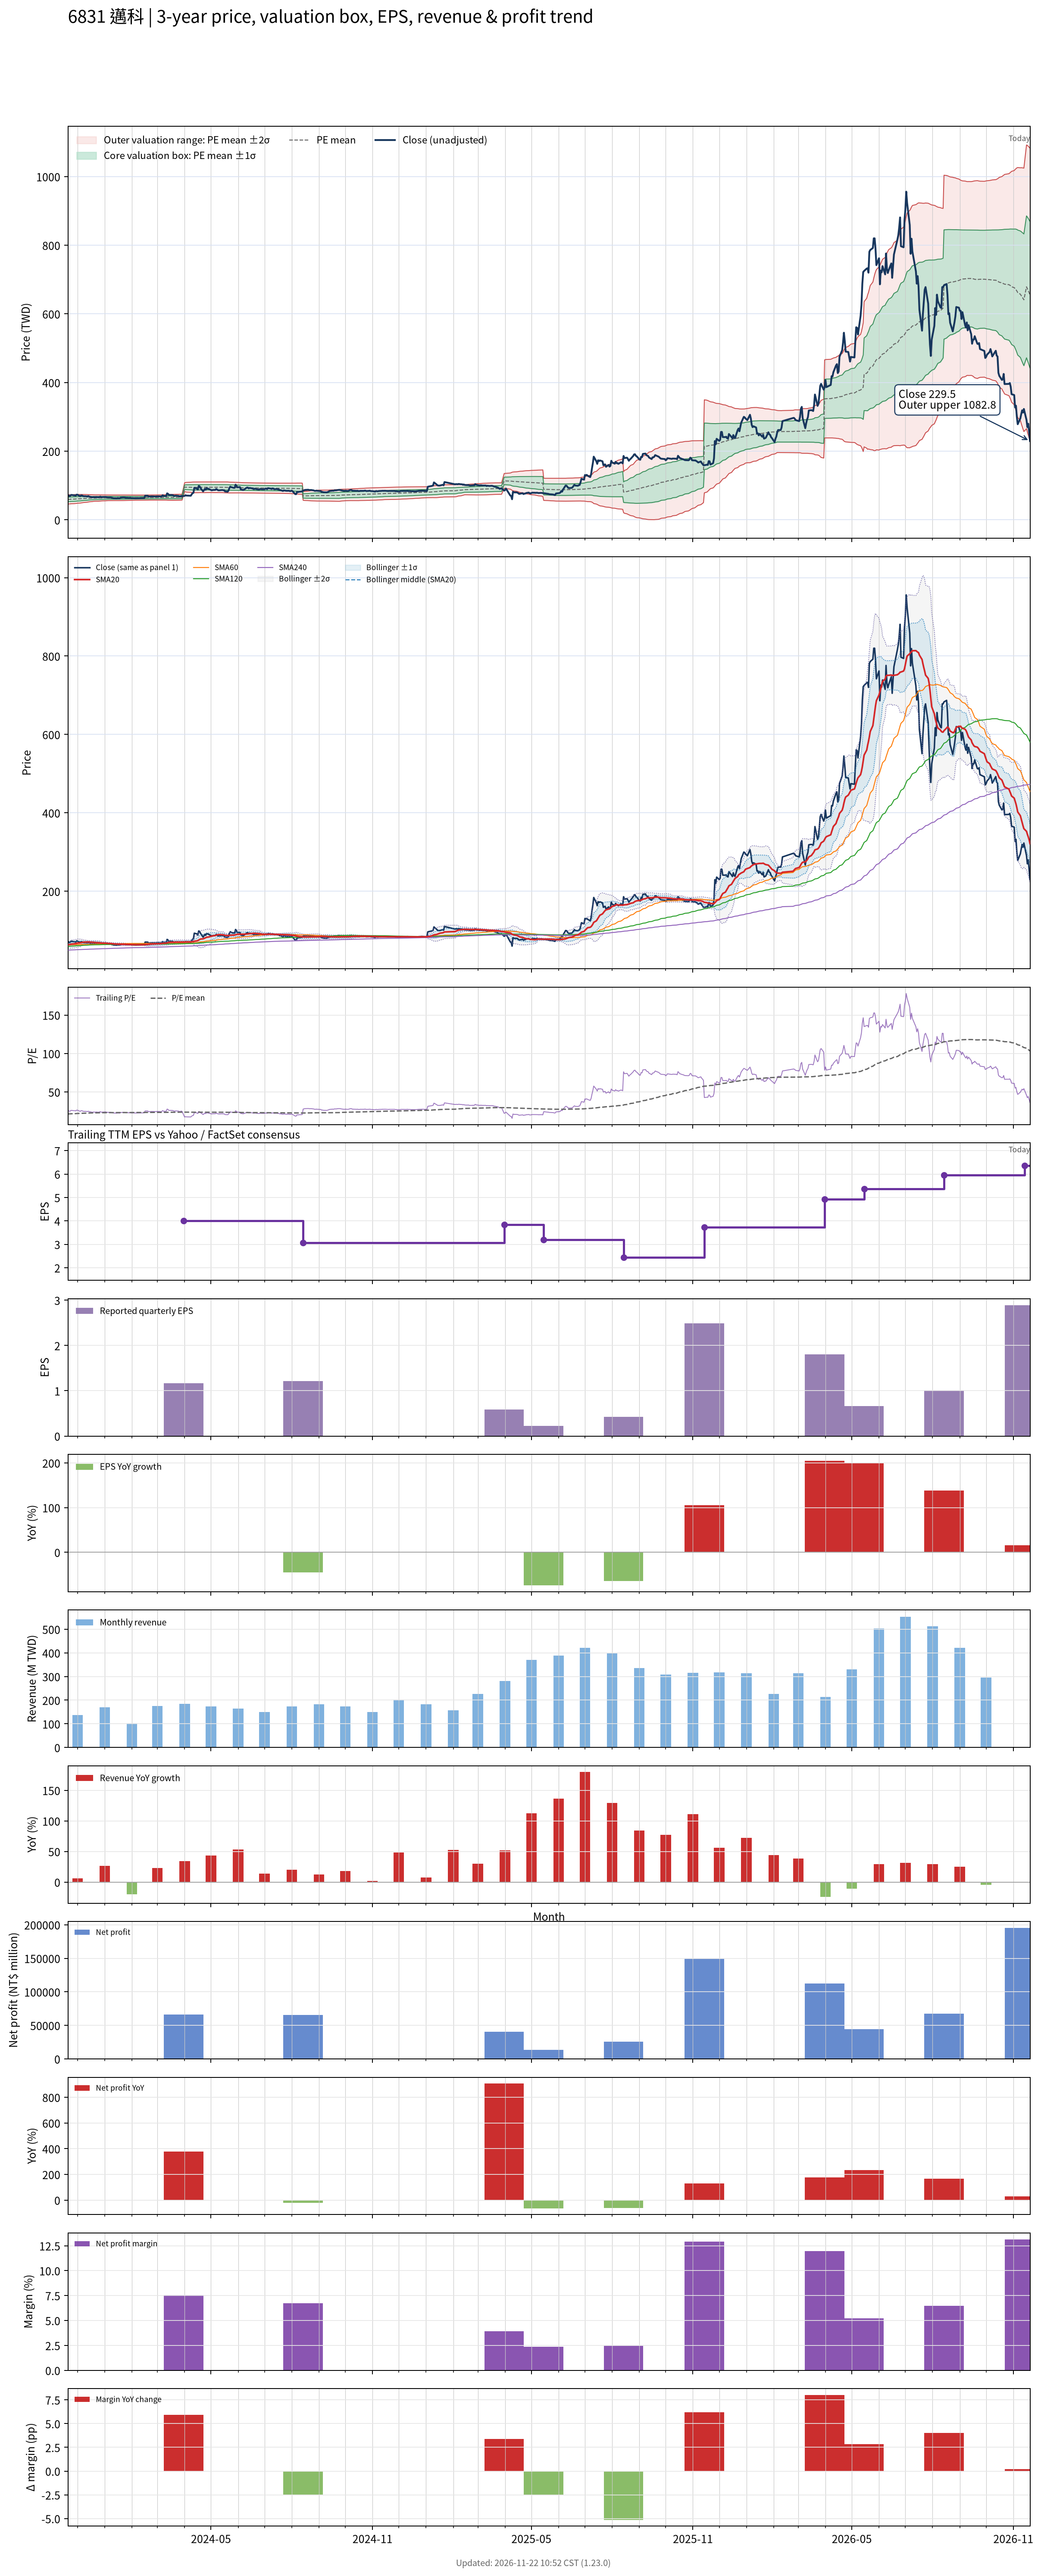

The data file committed next to this chart (first rows):
# chart-version: skill-stock-dynamic-val…
date, close, available_date, period_end, eps, ttm_eps, pe, pe_mean, pe_std, price_m2, price_m1, price_mean, price_p1, price_p2, forward_eps, forward_pe, forward_pe_mean, forward_pe_std, forward_price_m2, forward_price_m1, forward_price_mean, forward_price_p1, forward_price_p2, sma20
2023-11-20, 71.86, 2023-08-14, 2023-06-30, 0.86, 2.777, 25.88, 21.36, 2.419, 45.87, 52.59, 59.31, 66.03, 72.74, , , , , , , , , , 63.07
2023-11-21, 70.91, 2023-08-14, 2023-06-30, 0.86, 2.777, 25.54, 21.43, 2.41, 46.13, 52.82, 59.51, 66.21, 72.9, , , , , , , , , , 63.57
2023-11-22, 68.73, 2023-08-14, 2023-06-30, 0.86, 2.777, 24.75, 21.5, 2.391, 46.42, 53.06, 59.7, 66.34, 72.98, , , , , , , , , , 64
2023-11-23, 70.91, 2023-08-14, 2023-06-30, 0.86, 2.777, 25.54, 21.57, 2.381, 46.67, 53.29, 59.9, 66.51, 73.12, , , , , , , , , , 64.57
2023-11-24, 72.52, 2023-08-14, 2023-06-30, 0.86, 2.777, 26.12, 21.65, 2.38, 46.89, 53.5, 60.11, 66.72, 73.32, , , , , , , , , , 65.22
2023-11-27, 71.19, 2023-08-14, 2023-06-30, 0.86, 2.777, 25.64, 21.72, 2.372, 47.13, 53.72, 60.3, 66.89, 73.48, , , , , , , , , , 65.74
2023-11-28, 71.19, 2023-08-14, 2023-06-30, 0.86, 2.777, 25.64, 21.79, 2.359, 47.4, 53.95, 60.5, 67.05, 73.6, , , , , , , , , , 66.18
2023-11-29, 70.43, 2023-08-14, 2023-06-30, 0.86, 2.777, 25.37, 21.86, 2.342, 47.69, 54.19, 60.69, 67.2, 73.7, , , , , , , , , , 66.63
2023-11-30, 73.37, 2023-08-14, 2023-06-30, 0.86, 2.777, 26.42, 21.94, 2.321, 48.04, 54.48, 60.93, 67.37, 73.82, , , , , , , , , , 67.24
2023-12-01, 72.8, 2023-08-14, 2023-06-30, 0.86, 2.777, 26.22, 22.02, 2.296, 48.4, 54.78, 61.16, 67.53, 73.91, , , , , , , , , , 67.84
2023-12-04, 68.73, 2023-08-14, 2023-06-30, 0.86, 2.777, 24.75, 22.09, 2.256, 48.81, 55.08, 61.34, 67.61, 73.87, , , , , , , , , , 68.27
2023-12-05, 71, 2023-08-14, 2023-06-30, 0.86, 2.777, 25.57, 22.17, 2.222, 49.21, 55.38, 61.55, 67.72, 73.89, , , , , , , , , , 68.82
2023-12-06, 71.1, 2023-08-14, 2023-06-30, 0.86, 2.777, 25.6, 22.24, 2.187, 49.61, 55.68, 61.76, 67.83, 73.9, , , , , , , , , , 69.38
2023-12-07, 69.49, 2023-08-14, 2023-06-30, 0.86, 2.777, 25.02, 22.31, 2.143, 50.05, 56, 61.95, 67.9, 73.85, , , , , , , , , , 69.87
2023-12-08, 68.82, 2023-08-14, 2023-06-30, 0.86, 2.777, 24.79, 22.38, 2.091, 50.52, 56.33, 62.13, 67.94, 73.75, , , , , , , , , , 70.14
2023-12-11, 68.73, 2023-08-14, 2023-06-30, 0.86, 2.777, 24.75, 22.44, 2.048, 50.94, 56.62, 62.31, 67.99, 73.68, , , , , , , , , , 70.41
2023-12-12, 67.59, 2023-08-14, 2023-06-30, 0.86, 2.777, 24.34, 22.5, 1.999, 51.37, 56.92, 62.47, 68.02, 73.57, , , , , , , , , , 70.57
2023-12-13, 69.2, 2023-08-14, 2023-06-30, 0.86, 2.777, 24.92, 22.56, 1.951, 51.81, 57.23, 62.65, 68.07, 73.49, , , , , , , , , , 70.72
2023-12-14, 68.16, 2023-08-14, 2023-06-30, 0.86, 2.777, 24.55, 22.62, 1.897, 52.29, 57.55, 62.82, 68.09, 73.35, , , , , , , , , , 70.55
2023-12-15, 67.5, 2023-08-14, 2023-06-30, 0.86, 2.777, 24.31, 22.68, 1.839, 52.77, 57.88, 62.98, 68.09, 73.19, , , , , , , , , , 70.21
2023-12-18, 65.5, 2023-08-14, 2023-06-30, 0.86, 2.777, 23.59, 22.73, 1.772, 53.29, 58.21, 63.13, 68.05, 72.97, , , , , , , , , , 69.89
2023-12-19, 66.26, 2023-08-14, 2023-06-30, 0.86, 2.777, 23.86, 22.79, 1.701, 53.84, 58.56, 63.28, 68, 72.73, , , , , , , , , , 69.66
2023-12-20, 66.26, 2023-08-14, 2023-06-30, 0.86, 2.777, 23.86, 22.83, 1.666, 54.14, 58.77, 63.39, 68.02, 72.65, , , , , , , , , , 69.54
2023-12-21, 65.5, 2023-08-14, 2023-06-30, 0.86, 2.777, 23.59, 22.86, 1.65, 54.31, 58.89, 63.47, 68.05, 72.64, , , , , , , , , , 69.27
2023-12-22, 66.55, 2023-08-14, 2023-06-30, 0.86, 2.777, 23.97, 22.86, 1.652, 54.31, 58.9, 63.48, 68.07, 72.66, , , , , , , , , , 68.97
2023-12-25, 65.6, 2023-08-14, 2023-06-30, 0.86, 2.777, 23.62, 22.88, 1.651, 54.36, 58.94, 63.53, 68.11, 72.69, , , , , , , , , , 68.69
2023-12-26, 66.74, 2023-08-14, 2023-06-30, 0.86, 2.777, 24.03, 22.91, 1.639, 54.51, 59.06, 63.61, 68.16, 72.71, , , , , , , , , , 68.47
2023-12-27, 67.59, 2023-08-14, 2023-06-30, 0.86, 2.777, 24.34, 22.95, 1.618, 54.73, 59.22, 63.71, 68.21, 72.7, , , , , , , , , , 68.32
2023-12-28, 65.69, 2023-08-14, 2023-06-30, 0.86, 2.777, 23.66, 22.98, 1.59, 54.98, 59.39, 63.81, 68.22, 72.64, , , , , , , , , , 67.94
2023-12-29, 66.07, 2023-08-14, 2023-06-30, 0.86, 2.777, 23.8, 23.02, 1.557, 55.26, 59.59, 63.91, 68.23, 72.56, , , , , , , , , , 67.6
2024-01-02, 66.74, 2023-08-14, 2023-06-30, 0.86, 2.777, 24.03, 23.05, 1.541, 55.44, 59.72, 63.99, 68.27, 72.55, , , , , , , , , , 67.5
2024-01-03, 65.88, 2023-08-14, 2023-06-30, 0.86, 2.777, 23.73, 23.08, 1.509, 55.71, 59.9, 64.09, 68.28, 72.47, , , , , , , , , , 67.25
2024-01-04, 65.22, 2023-08-14, 2023-06-30, 0.86, 2.777, 23.49, 23.11, 1.478, 55.97, 60.07, 64.18, 68.28, 72.39, , , , , , , , , , 66.95
2024-01-05, 65.03, 2023-08-14, 2023-06-30, 0.86, 2.777, 23.42, 23.14, 1.462, 56.12, 60.18, 64.24, 68.3, 72.36, , , , , , , , , , 66.73
2024-01-08, 65.31, 2023-08-14, 2023-06-30, 0.86, 2.777, 23.52, 23.14, 1.462, 56.13, 60.19, 64.25, 68.31, 72.37, , , , , , , , , , 66.56
2024-01-09, 63.89, 2023-08-14, 2023-06-30, 0.86, 2.777, 23.01, 23.15, 1.458, 56.18, 60.23, 64.27, 68.32, 72.37, , , , , , , , , , 66.31
2024-01-10, 63.8, 2023-08-14, 2023-06-30, 0.86, 2.777, 22.98, 23.15, 1.457, 56.19, 60.23, 64.28, 68.33, 72.37, , , , , , , , , , 66.13
2024-01-11, 62.85, 2023-08-14, 2023-06-30, 0.86, 2.777, 22.63, 23.15, 1.456, 56.2, 60.25, 64.29, 68.33, 72.37, , , , , , , , , , 65.81
2024-01-12, 62.76, 2023-08-14, 2023-06-30, 0.86, 2.777, 22.6, 23.16, 1.45, 56.26, 60.28, 64.31, 68.34, 72.36, , , , , , , , , , 65.54
2024-01-15, 62.28, 2023-08-14, 2023-06-30, 0.86, 2.777, 22.43, 23.15, 1.452, 56.23, 60.26, 64.29, 68.32, 72.35, , , , , , , , , , 65.28
2024-01-16, 63.7, 2023-08-14, 2023-06-30, 0.86, 2.777, 22.94, 23.15, 1.452, 56.22, 60.25, 64.28, 68.31, 72.34, , , , , , , , , , 65.19
2024-01-17, 62.47, 2023-08-14, 2023-06-30, 0.86, 2.777, 22.5, 23.15, 1.452, 56.21, 60.24, 64.28, 68.31, 72.34, , , , , , , , , , 65
2024-01-18, 62.85, 2023-08-14, 2023-06-30, 0.86, 2.777, 22.63, 23.15, 1.453, 56.21, 60.24, 64.28, 68.31, 72.34, , , , , , , , , , 64.83
2024-01-19, 64.37, 2023-08-14, 2023-06-30, 0.86, 2.777, 23.18, 23.15, 1.453, 56.21, 60.24, 64.27, 68.31, 72.34, , , , , , , , , , 64.77
2024-01-22, 65.22, 2023-08-14, 2023-06-30, 0.86, 2.777, 23.49, 23.16, 1.451, 56.24, 60.27, 64.3, 68.33, 72.36, , , , , , , , , , 64.7
2024-01-23, 64.94, 2023-08-14, 2023-06-30, 0.86, 2.777, 23.39, 23.17, 1.445, 56.31, 60.33, 64.34, 68.35, 72.36, , , , , , , , , , 64.67
2024-01-24, 65.03, 2023-08-14, 2023-06-30, 0.86, 2.777, 23.42, 23.19, 1.431, 56.45, 60.42, 64.4, 68.37, 72.34, , , , , , , , , , 64.58
2024-01-25, 63.8, 2023-08-14, 2023-06-30, 0.86, 2.777, 22.98, 23.21, 1.417, 56.57, 60.5, 64.44, 68.38, 72.31, , , , , , , , , , 64.4
2024-01-26, 64.18, 2023-08-14, 2023-06-30, 0.86, 2.777, 23.11, 23.22, 1.409, 56.66, 60.57, 64.48, 68.39, 72.3, , , , , , , , , , 64.32
2024-01-29, 63.7, 2023-08-14, 2023-06-30, 0.86, 2.777, 22.94, 23.23, 1.399, 56.74, 60.63, 64.51, 68.4, 72.28, , , , , , , , , , 64.2
2024-01-30, 64.18, 2023-08-14, 2023-06-30, 0.86, 2.777, 23.11, 23.25, 1.386, 56.86, 60.71, 64.56, 68.41, 72.26, , , , , , , , , , 64.07
2024-01-31, 63.32, 2023-08-14, 2023-06-30, 0.86, 2.777, 22.81, 23.26, 1.375, 56.96, 60.77, 64.59, 68.41, 72.23, , , , , , , , , , 63.95
2024-02-01, 63.13, 2023-08-14, 2023-06-30, 0.86, 2.777, 22.74, 23.27, 1.371, 57, 60.8, 64.61, 68.42, 72.22, , , , , , , , , , 63.84
2024-02-02, 63.23, 2023-08-14, 2023-06-30, 0.86, 2.777, 22.77, 23.28, 1.358, 57.1, 60.88, 64.65, 68.42, 72.19, , , , , , , , , , 63.75
2024-02-05, 62.85, 2023-08-14, 2023-06-30, 0.86, 2.777, 22.63, 23.29, 1.349, 57.18, 60.93, 64.67, 68.42, 72.17, , , , , , , , , , 63.63
2024-02-15, 63.51, 2023-08-14, 2023-06-30, 0.86, 2.777, 22.87, 23.3, 1.34, 57.27, 60.99, 64.71, 68.43, 72.15, , , , , , , , , , 63.61
2024-02-16, 70.24, 2023-08-14, 2023-06-30, 0.86, 2.777, 25.3, 23.34, 1.34, 57.35, 61.07, 64.8, 68.52, 72.24, , , , , , , , , , 63.93
2024-02-19, 70.05, 2023-08-14, 2023-06-30, 0.86, 2.777, 25.23, 23.36, 1.344, 57.41, 61.14, 64.87, 68.61, 72.34, , , , , , , , , , 64.29
2024-02-20, 67.5, 2023-08-14, 2023-06-30, 0.86, 2.777, 24.31, 23.39, 1.339, 57.5, 61.22, 64.93, 68.65, 72.37, , , , , , , , , , 64.53
... 669 more rows
